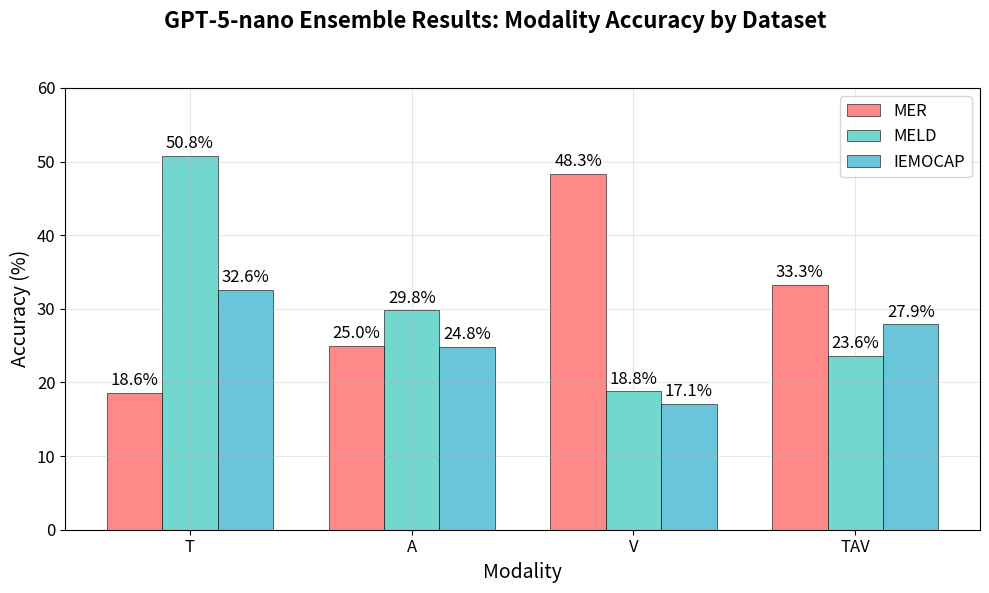
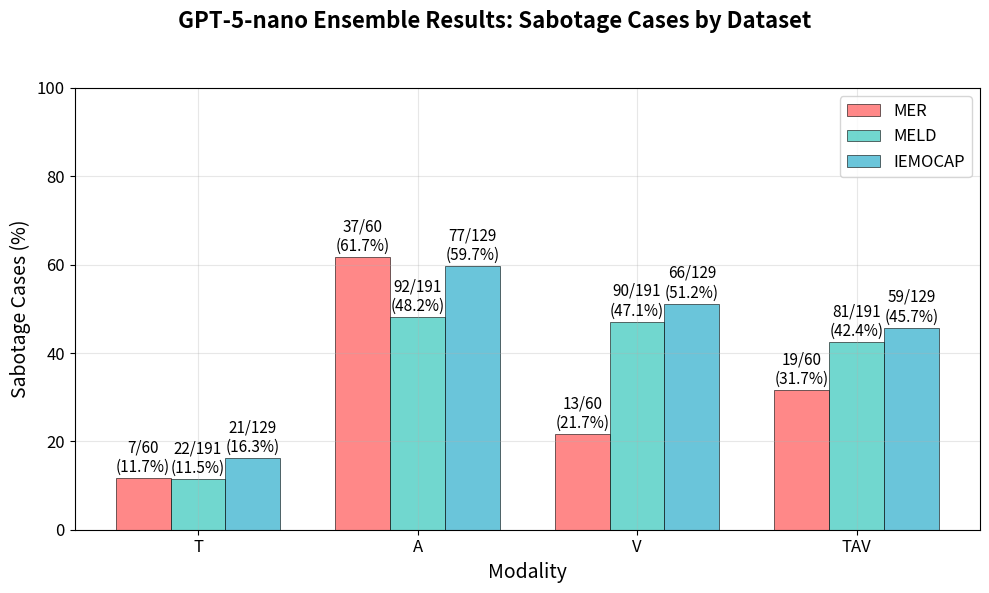

Python code for these plots, in order:
import matplotlib.pyplot as plt
import numpy as np
import pandas as pd

# Data from the results
datasets = ['MER', 'MELD', 'IEMOCAP']
modalities = ['T', 'A', 'V', 'TAV']

# Modality accuracy data (in percentages)
accuracy_data = {
    'MER': [18.6, 25.0, 48.3, 33.3],
    'MELD': [50.8, 29.8, 18.8, 23.6],
    'IEMOCAP': [32.6, 24.8, 17.1, 27.9]
}

# Sabotage cases data (sabotage_count / total_samples)
sabotage_data = {
    'MER': [7, 37, 13, 19],  # sabotage counts
    'MELD': [22, 92, 90, 81],  # sabotage counts
    'IEMOCAP': [21, 77, 66, 59]  # sabotage counts
}

# Total samples for each dataset-modality combination
total_samples = {
    'MER': [60, 60, 60, 60],
    'MELD': [191, 191, 191, 191],
    'IEMOCAP': [129, 129, 129, 129]
}

# Calculate sabotage percentages
sabotage_percentages = {}
for dataset in datasets:
    sabotage_percentages[dataset] = []
    for i, modality in enumerate(modalities):
        sabotage_pct = (sabotage_data[dataset][i] / total_samples[dataset][i]) * 100
        sabotage_percentages[dataset].append(sabotage_pct)

# Create separate visualizations for each chart

# Set up the bar positions
x = np.arange(len(modalities))
width = 0.25

# Color scheme
colors = ['#FF6B6B', '#4ECDC4', '#45B7D1']

# Chart 1: Modality Accuracy Comparison
fig1, ax1 = plt.subplots(figsize=(10, 6))
fig1.suptitle('GPT-5-nano Ensemble Results: Modality Accuracy by Dataset', fontsize=16, fontweight='bold')

for i, dataset in enumerate(datasets):
    bars = ax1.bar(x + i*width, accuracy_data[dataset], width, label=dataset, 
                   color=colors[i], alpha=0.8, edgecolor='black', linewidth=0.5)
    
    # Add value labels on bars
    for bar, value in zip(bars, accuracy_data[dataset]):
        height = bar.get_height()
        ax1.text(bar.get_x() + bar.get_width()/2., height + 0.5,
                f'{value:.1f}%', ha='center', va='bottom', fontsize=12)

ax1.set_xlabel('Modality', fontsize=14)
ax1.set_ylabel('Accuracy (%)', fontsize=14)
ax1.set_xticks(x + width)
ax1.set_xticklabels(modalities, fontsize=12)
ax1.tick_params(axis='y', labelsize=12)
ax1.legend(fontsize=12)
ax1.grid(True, alpha=0.3)
ax1.set_ylim(0, 60)

plt.tight_layout()
plt.subplots_adjust(top=0.85)

# Save the first chart
plt.savefig('modality_accuracy_chart.png', dpi=300, bbox_inches='tight')
plt.show()

# Chart 2: Sabotage Cases Comparison
fig2, ax2 = plt.subplots(figsize=(10, 6))
fig2.suptitle('GPT-5-nano Ensemble Results: Sabotage Cases by Dataset', fontsize=16, fontweight='bold')

for i, dataset in enumerate(datasets):
    bars = ax2.bar(x + i*width, sabotage_percentages[dataset], width, label=dataset,
                   color=colors[i], alpha=0.8, edgecolor='black', linewidth=0.5)
    
    # Add value labels on bars
    for j, (bar, sabotage_pct, sabotage_count, total) in enumerate(zip(bars, sabotage_percentages[dataset], 
                                                                      sabotage_data[dataset], total_samples[dataset])):
        height = bar.get_height()
        ax2.text(bar.get_x() + bar.get_width()/2., height + 0.5,
                f'{sabotage_count}/{total}\n({sabotage_pct:.1f}%)', ha='center', va='bottom', 
                fontsize=11)

ax2.set_xlabel('Modality', fontsize=14)
ax2.set_ylabel('Sabotage Cases (%)', fontsize=14)
ax2.set_xticks(x + width)
ax2.set_xticklabels(modalities, fontsize=12)
ax2.tick_params(axis='y', labelsize=12)
ax2.legend(fontsize=12)
ax2.grid(True, alpha=0.3)
ax2.set_ylim(0, 100)

plt.tight_layout()
plt.subplots_adjust(top=0.85)

# Save the second chart
plt.savefig('sabotage_cases_chart.png', dpi=300, bbox_inches='tight')
plt.show()

# Print summary statistics
print("=== SABOTAGE ANALYSIS SUMMARY ===")
print(f"{'Dataset':<10} {'Modality':<6} {'Accuracy':<10} {'Sabotage':<15} {'Total':<8}")
print("-" * 60)
for dataset in datasets:
    for i, modality in enumerate(modalities):
        print(f"{dataset:<10} {modality:<6} {accuracy_data[dataset][i]:<10.1f}% "
              f"{sabotage_data[dataset][i]}/{total_samples[dataset][i]:<15} "
              f"{sabotage_percentages[dataset][i]:<8.1f}%")

print("\n=== KEY INSIGHTS ===")
print("1. MER Dataset: V modality has highest accuracy (48.3%) but moderate sabotage (21.7%)")
print("2. MELD Dataset: T modality has highest accuracy (50.8%) and lowest sabotage (11.5%)")
print("3. IEMOCAP Dataset: T modality has highest accuracy (32.6%) and lowest sabotage (16.3%)")
print("4. Overall: Text modality (T) tends to have better performance across datasets")
